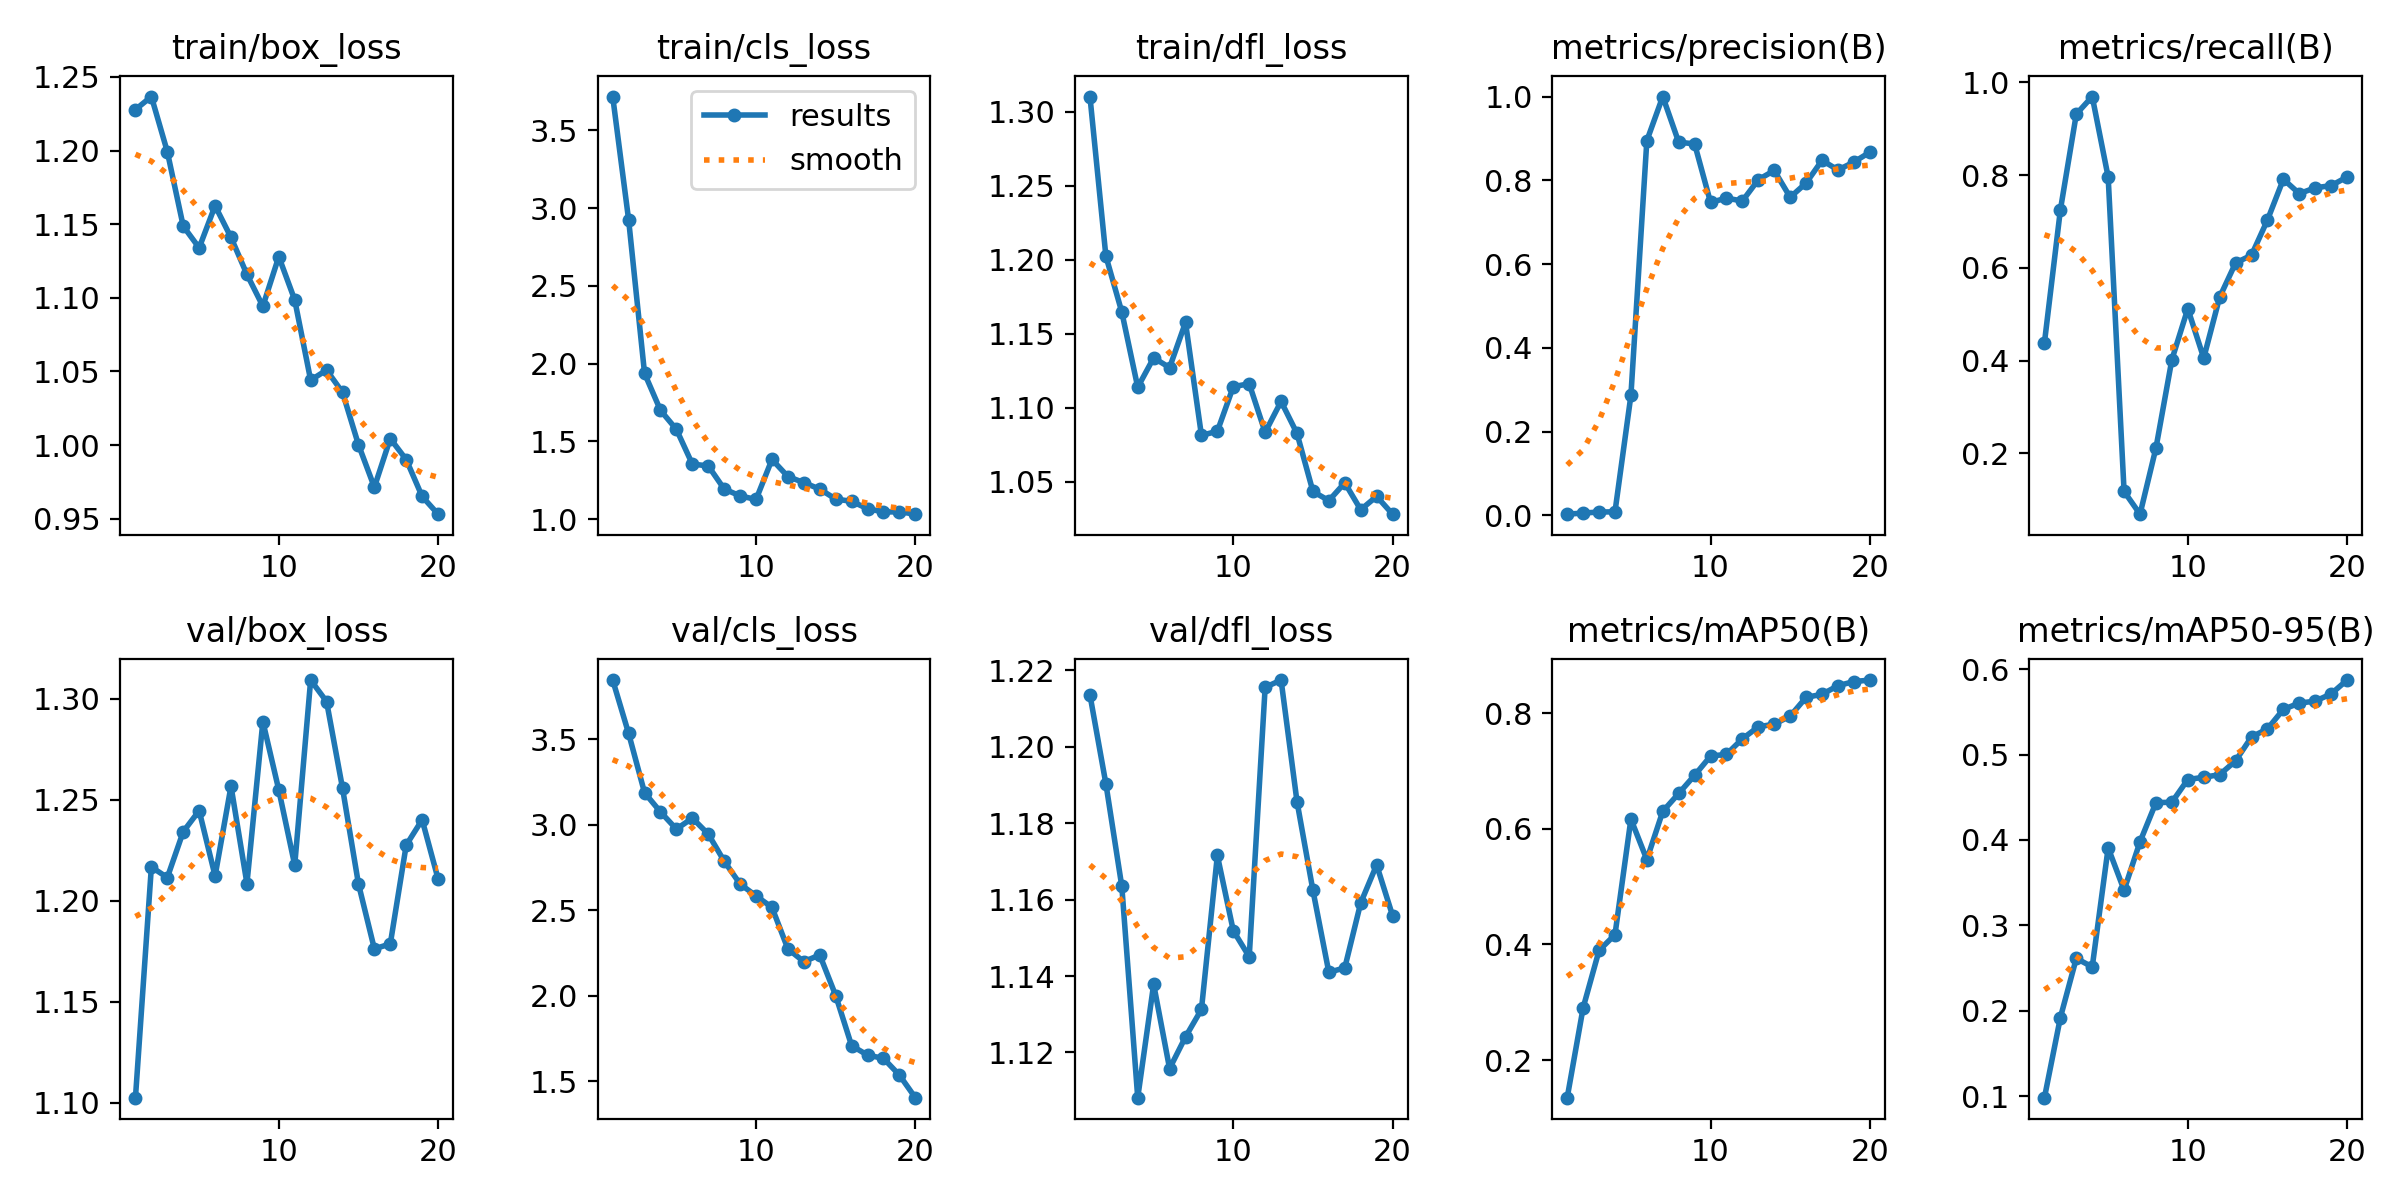

Data behind this chart, as committed beside it:
epoch, time, train/box_loss, train/cls_loss, train/dfl_loss, metrics/precision(B), metrics/recall(B), metrics/mAP50(B), metrics/mAP50-95(B), val/box_loss, val/cls_loss, val/dfl_loss, lr/pg0, lr/pg1, lr/pg2
1, 52.73, 1.228, 3.718, 1.31, 0.00299, 0.439, 0.135, 0.09844, 1.102, 3.846, 1.214, 8.574e-05, 8.574e-05, 8.574e-05
2, 101.2, 1.237, 2.925, 1.203, 0.00566, 0.7251, 0.2905, 0.1922, 1.217, 3.534, 1.19, 0.0001766, 0.0001766, 0.0001766
3, 150.3, 1.199, 1.938, 1.165, 0.00813, 0.9318, 0.3896, 0.2615, 1.211, 3.187, 1.163, 0.0002575, 0.0002575, 0.0002575
4, 199, 1.149, 1.7, 1.114, 0.00862, 0.9697, 0.4169, 0.2514, 1.234, 3.075, 1.108, 0.0003285, 0.0003285, 0.0003285
5, 248.9, 1.134, 1.578, 1.134, 0.2865, 0.7961, 0.6169, 0.3908, 1.245, 2.974, 1.138, 0.0003897, 0.0003897, 0.0003897
6, 299.2, 1.163, 1.355, 1.127, 0.8945, 0.118, 0.5467, 0.3413, 1.212, 3.039, 1.116, 0.0004409, 0.0004409, 0.0004409
7, 344.9, 1.141, 1.343, 1.158, 1, 0.06894, 0.6303, 0.3979, 1.257, 2.945, 1.124, 0.0004822, 0.0004822, 0.0004822
8, 390, 1.116, 1.194, 1.081, 0.8911, 0.2116, 0.6612, 0.4437, 1.208, 2.787, 1.131, 0.0005136, 0.0005136, 0.0005136
9, 434.8, 1.094, 1.15, 1.084, 0.8869, 0.4022, 0.6927, 0.4442, 1.289, 2.653, 1.172, 0.0005351, 0.0005351, 0.0005351
10, 484.1, 1.128, 1.127, 1.114, 0.7474, 0.5121, 0.7258, 0.4707, 1.255, 2.584, 1.152, 0.0005467, 0.0005467, 0.0005467
11, 530.2, 1.099, 1.384, 1.116, 0.7574, 0.4056, 0.7289, 0.4734, 1.218, 2.516, 1.145, 0.0005485, 0.0005485, 0.0005485
12, 577.9, 1.044, 1.275, 1.083, 0.7507, 0.537, 0.7558, 0.4764, 1.309, 2.273, 1.216, 0.0005403, 0.0005403, 0.0005403
13, 623.5, 1.051, 1.236, 1.104, 0.8015, 0.6107, 0.7766, 0.4926, 1.299, 2.199, 1.217, 0.0005222, 0.0005222, 0.0005222
14, 670.3, 1.036, 1.194, 1.083, 0.8235, 0.6276, 0.7811, 0.5205, 1.256, 2.238, 1.186, 0.0004942, 0.0004942, 0.0004942
15, 715.4, 1, 1.13, 1.044, 0.7596, 0.7033, 0.795, 0.53, 1.208, 2.001, 1.162, 0.0004387, 0.0004387, 0.0004387
16, 760.8, 0.9714, 1.115, 1.037, 0.7935, 0.7914, 0.8275, 0.5528, 1.176, 1.707, 1.141, 0.000368, 0.000368, 0.000368
17, 806, 1.004, 1.068, 1.049, 0.8478, 0.7603, 0.8328, 0.5602, 1.179, 1.652, 1.142, 0.0002972, 0.0002972, 0.0002972
18, 854, 0.9902, 1.047, 1.031, 0.8247, 0.7729, 0.8477, 0.5624, 1.228, 1.633, 1.159, 0.0002265, 0.0002265, 0.0002265
19, 899.8, 0.9651, 1.048, 1.04, 0.8436, 0.7776, 0.8548, 0.571, 1.24, 1.535, 1.169, 0.0001558, 0.0001558, 0.0001558
20, 944.7, 0.9531, 1.033, 1.028, 0.8672, 0.7962, 0.8575, 0.5871, 1.211, 1.403, 1.156, 8.50255e-05, 8.50255e-05, 8.50255e-05
